Run: headless pygame with SDL's dummy video driver; simulated clock (each Clock.tick advances the game by its frame time, no real sleeping); random seed 0; keys injected as events and as key.get_pressed() state; mouse plan: one left click at the window centre at the start of phase 2, then a move to the lower-right quarter at the start of phase 3.
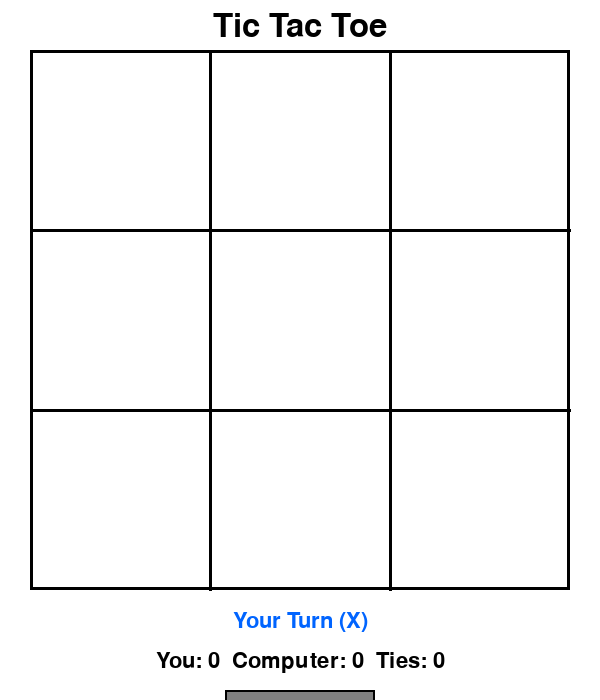
Frame 1 of 4 · flips 1–60 · no input
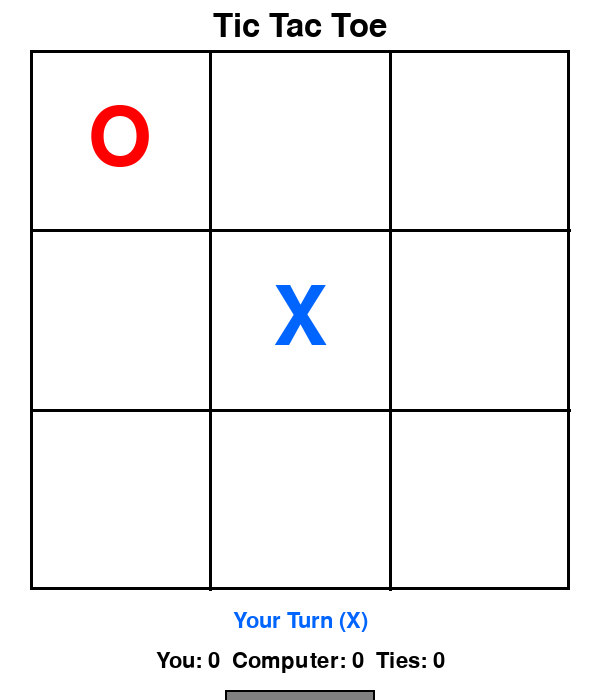
Frame 2 of 4 · flips 61–180 · clicked the window centre · tapped SPACE, RETURN · held RIGHT (→), D
Frame 3 of 4 · flips 181–300 · moved the mouse to the lower-right quarter · held DOWN (↓), S · screen unchanged from frame 2, image omitted
Frame 4 of 4 · flips 301–420 · held LEFT (←), A, UP (↑), W · screen unchanged from frame 3, image omitted

The pygame program that drew these frames:

import pygame
import sys
import random

# Initialize Pygame
pygame.init()

# Constants
WINDOW_WIDTH = 600
WINDOW_HEIGHT = 700
GRID_SIZE = 3
CELL_SIZE = 180
GRID_WIDTH = CELL_SIZE * GRID_SIZE
GRID_HEIGHT = CELL_SIZE * GRID_SIZE
GRID_X = (WINDOW_WIDTH - GRID_WIDTH) // 2
GRID_Y = 50

# Colors
WHITE = (255, 255, 255)
BLACK = (0, 0, 0)
BLUE = (0, 100, 255)
RED = (255, 0, 0)
GREEN = (0, 200, 0)
GRAY = (128, 128, 128)
LIGHT_GRAY = (200, 200, 200)

# Create the display
screen = pygame.display.set_mode((WINDOW_WIDTH, WINDOW_HEIGHT))
pygame.display.set_caption("Tic Tac Toe")

# Fonts
title_font = pygame.font.Font(None, 48)
font = pygame.font.Font(None, 120)
button_font = pygame.font.Font(None, 36)
status_font = pygame.font.Font(None, 32)

class TicTacToe:
    def __init__(self):
        self.board = [['' for _ in range(3)] for _ in range(3)]
        self.current_player = 'X'
        self.game_over = False
        self.winner = None
        self.player_score = 0
        self.computer_score = 0
        self.ties = 0
        
    def reset_game(self):
        """Reset the game board"""
        self.board = [['' for _ in range(3)] for _ in range(3)]
        self.current_player = 'X'
        self.game_over = False
        self.winner = None
    
    def draw_grid(self, screen):
        """Draw the tic-tac-toe grid"""
        # Draw background
        grid_rect = pygame.Rect(GRID_X, GRID_Y, GRID_WIDTH, GRID_HEIGHT)
        pygame.draw.rect(screen, WHITE, grid_rect)
        
        # Draw grid lines
        for i in range(1, 3):
            # Vertical lines
            start_x = GRID_X + i * CELL_SIZE
            pygame.draw.line(screen, BLACK, (start_x, GRID_Y), 
                           (start_x, GRID_Y + GRID_HEIGHT), 3)
            
            # Horizontal lines
            start_y = GRID_Y + i * CELL_SIZE
            pygame.draw.line(screen, BLACK, (GRID_X, start_y), 
                           (GRID_X + GRID_WIDTH, start_y), 3)
        
        # Draw border
        pygame.draw.rect(screen, BLACK, grid_rect, 3)
    
    def draw_symbols(self, screen):
        """Draw X's and O's on the board"""
        for row in range(3):
            for col in range(3):
                if self.board[row][col]:
                    cell_x = GRID_X + col * CELL_SIZE
                    cell_y = GRID_Y + row * CELL_SIZE
                    
                    symbol = self.board[row][col]
                    color = BLUE if symbol == 'X' else RED
                    
                    text = font.render(symbol, True, color)
                    text_rect = text.get_rect()
                    text_rect.center = (cell_x + CELL_SIZE // 2, cell_y + CELL_SIZE // 2)
                    screen.blit(text, text_rect)
    
    def draw_ui(self, screen):
        """Draw the user interface"""
        # Title
        title_text = title_font.render("Tic Tac Toe", True, BLACK)
        title_rect = title_text.get_rect()
        title_rect.centerx = WINDOW_WIDTH // 2
        title_rect.y = 10
        screen.blit(title_text, title_rect)
        
        # Current player or game status
        if self.game_over:
            if self.winner:
                if self.winner == 'X':
                    status_text = "You Win!"
                    color = GREEN
                else:
                    status_text = "Computer Wins!"
                    color = RED
            else:
                status_text = "It's a Tie!"
                color = GRAY
        else:
            if self.current_player == 'X':
                status_text = "Your Turn (X)"
                color = BLUE
            else:
                status_text = "Computer's Turn (O)"
                color = RED
        
        status_surface = status_font.render(status_text, True, color)
        status_rect = status_surface.get_rect()
        status_rect.centerx = WINDOW_WIDTH // 2
        status_rect.y = GRID_Y + GRID_HEIGHT + 20
        screen.blit(status_surface, status_rect)
        
        # Score
        score_text = f"You: {self.player_score}  Computer: {self.computer_score}  Ties: {self.ties}"
        score_surface = status_font.render(score_text, True, BLACK)
        score_rect = score_surface.get_rect()
        score_rect.centerx = WINDOW_WIDTH // 2
        score_rect.y = GRID_Y + GRID_HEIGHT + 60
        screen.blit(score_surface, score_rect)
        
        # Reset button
        self.reset_button = pygame.Rect(WINDOW_WIDTH // 2 - 75, GRID_Y + GRID_HEIGHT + 100, 150, 40)
        button_color = LIGHT_GRAY if self.game_over else GRAY
        pygame.draw.rect(screen, button_color, self.reset_button)
        pygame.draw.rect(screen, BLACK, self.reset_button, 2)
        
        button_text = button_font.render("New Game", True, BLACK)
        button_rect = button_text.get_rect()
        button_rect.center = self.reset_button.center
        screen.blit(button_text, button_rect)
    
    def get_cell_from_mouse(self, pos):
        """Convert mouse position to board cell"""
        x, y = pos
        if GRID_X <= x < GRID_X + GRID_WIDTH and GRID_Y <= y < GRID_Y + GRID_HEIGHT:
            col = (x - GRID_X) // CELL_SIZE
            row = (y - GRID_Y) // CELL_SIZE
            return (row, col)
        return None
    
    def handle_click(self, pos):
        """Handle mouse click"""
        # Check reset button
        if hasattr(self, 'reset_button') and self.reset_button.collidepoint(pos):
            self.reset_game()
            return
        
        if self.game_over or self.current_player != 'X':
            return
        
        cell = self.get_cell_from_mouse(pos)
        if cell:
            row, col = cell
            if self.board[row][col] == '':
                self.make_move(row, col, 'X')
                
                if not self.game_over:
                    self.current_player = 'O'
                    # Add a small delay before computer move
                    pygame.display.flip()
                    pygame.time.wait(500)
                    self.computer_move()
    
    def make_move(self, row, col, player):
        """Make a move on the board"""
        self.board[row][col] = player
        
        # Check for winner
        if self.check_winner():
            self.game_over = True
            self.winner = player
            if player == 'X':
                self.player_score += 1
            else:
                self.computer_score += 1
        elif self.is_board_full():
            self.game_over = True
            self.winner = None
            self.ties += 1
        else:
            self.current_player = 'X' if player == 'O' else 'O'
    
    def computer_move(self):
        """Make computer move using minimax algorithm"""
        if self.game_over:
            return
        
        best_score = float('-inf')
        best_move = None
        
        for row in range(3):
            for col in range(3):
                if self.board[row][col] == '':
                    self.board[row][col] = 'O'
                    score = self.minimax(0, False)
                    self.board[row][col] = ''
                    
                    if score > best_score:
                        best_score = score
                        best_move = (row, col)
        
        if best_move:
            row, col = best_move
            self.make_move(row, col, 'O')
    
    def minimax(self, depth, is_maximizing):
        """Minimax algorithm for computer AI"""
        winner = self.check_winner()
        
        if winner == 'O':
            return 1
        elif winner == 'X':
            return -1
        elif self.is_board_full():
            return 0
        
        if is_maximizing:
            best_score = float('-inf')
            for row in range(3):
                for col in range(3):
                    if self.board[row][col] == '':
                        self.board[row][col] = 'O'
                        score = self.minimax(depth + 1, False)
                        self.board[row][col] = ''
                        best_score = max(score, best_score)
            return best_score
        else:
            best_score = float('inf')
            for row in range(3):
                for col in range(3):
                    if self.board[row][col] == '':
                        self.board[row][col] = 'X'
                        score = self.minimax(depth + 1, True)
                        self.board[row][col] = ''
                        best_score = min(score, best_score)
            return best_score
    
    def check_winner(self):
        """Check if there's a winner"""
        # Check rows
        for row in range(3):
            if (self.board[row][0] == self.board[row][1] == self.board[row][2] != ''):
                return self.board[row][0]
        
        # Check columns
        for col in range(3):
            if (self.board[0][col] == self.board[1][col] == self.board[2][col] != ''):
                return self.board[0][col]
        
        # Check diagonals
        if (self.board[0][0] == self.board[1][1] == self.board[2][2] != ''):
            return self.board[0][0]
        
        if (self.board[0][2] == self.board[1][1] == self.board[2][0] != ''):
            return self.board[0][2]
        
        return None
    
    def is_board_full(self):
        """Check if the board is full"""
        for row in range(3):
            for col in range(3):
                if self.board[row][col] == '':
                    return False
        return True

def main():
    clock = pygame.time.Clock()
    game = TicTacToe()
    
    running = True
    while running:
        for event in pygame.event.get():
            if event.type == pygame.QUIT:
                running = False
            elif event.type == pygame.MOUSEBUTTONDOWN:
                if event.button == 1:  # Left click
                    game.handle_click(event.pos)
        
        # Clear screen
        screen.fill(WHITE)
        
        # Draw game
        game.draw_grid(screen)
        game.draw_symbols(screen)
        game.draw_ui(screen)
        
        # Update display
        pygame.display.flip()
        clock.tick(60)
    
    pygame.quit()
    sys.exit()

if __name__ == "__main__":
    main()
